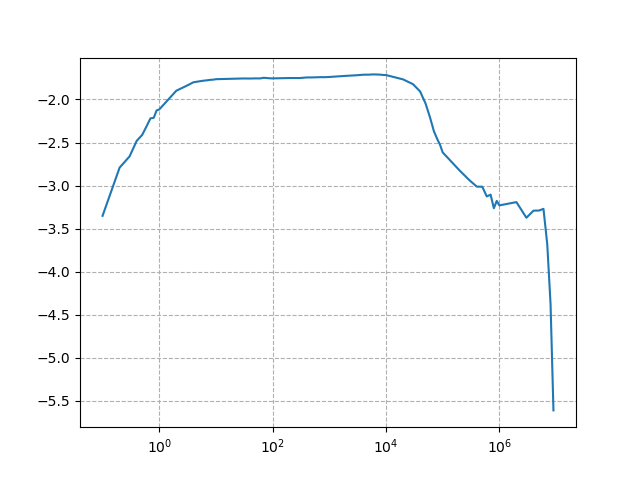

The file beside this chart, header and first rows:
0.1, 2.82842712474619, 0.001259093, 0.0
0.2, 2.828, 0.00457, 0.0
0.3, 2.828, 0.006174, 0.0
0.4, 2.828, 0.009341, 0.0
0.5, 2.828, 0.01095, 0.0
0.6, 2.828, 0.01386, 0.0
0.7, 2.828, 0.01706, 0.0
0.8, 2.828, 0.01731, 0.0
0.9, 2.828, 0.02111, 0.0
1, 2.828, 0.02162, 0.0
2, 2.828, 0.03569, 0.0
3, 2.828, 0.04058, 0.0
4, 2.828, 0.0447, 0.0
5, 2.828, 0.0458, 0.0
6, 2.828, 0.04665, 0.0
7, 2.828, 0.04719, 0.0
8, 2.828, 0.04775, 0.0
9, 2.828, 0.048, 0.0
10, 2.828, 0.04859, 0.0
20, 2.828, 0.04917, 0.0
30, 2.828, 0.04952, 0.0
40, 2.828, 0.04945, 0.0
50, 2.828, 0.04963, 0.0
60, 2.828, 0.04958, 0.0
70, 2.828, 0.05043, 0.0
80, 2.828, 0.05006, 0.0
90, 2.828, 0.04975, 0.0
100, 2.828, 0.04965, 0.0
200, 2.828, 0.05013, 0.0
300, 2.828, 0.05009, 0.0
400, 2.828, 0.0509, 0.0
500, 2.828, 0.05095, 0.0
600, 2.828, 0.05112, 0.0
700, 2.828, 0.05132, 0.0
800, 2.828, 0.05127, 0.0
900, 2.828, 0.05136, 0.0
1000, 2.828, 0.05156, 0.0
2000, 2.828, 0.05316, 0.0
3000, 2.828, 0.05395, 0.0
4000, 2.828, 0.05477, 0.0
5000, 2.828, 0.05486, 0.0
6000, 2.828, 0.05522, 0.0
7000, 2.828, 0.05507, 0.0
8000, 2.828, 0.05481, 0.0
9000, 2.828, 0.05436, 0.0
10000, 2.828, 0.05426, 0.0
20000, 2.828, 0.04836, 0.0
30000, 2.828, 0.04249, 0.0
40000, 2.828, 0.035, 0.0
50000, 2.828, 0.02527, 0.0
60000, 2.828, 0.01736, 0.0
70000, 2.828, 0.01211, 0.0
80000, 2.828, 0.009835, 0.0
90000, 2.828, 0.008388, 0.0
100000, 2.828, 0.006871, 0.0
200000, 2.828, 0.004216, 0.0
300000, 2.828, 0.00324, 0.0
400000, 2.828, 0.002752, 0.0
500000, 2.828, 0.002739, 0.0
600000, 2.828, 0.002115, 0.0
700000, 2.828, 0.002221, 0.0
... 11 more rows
